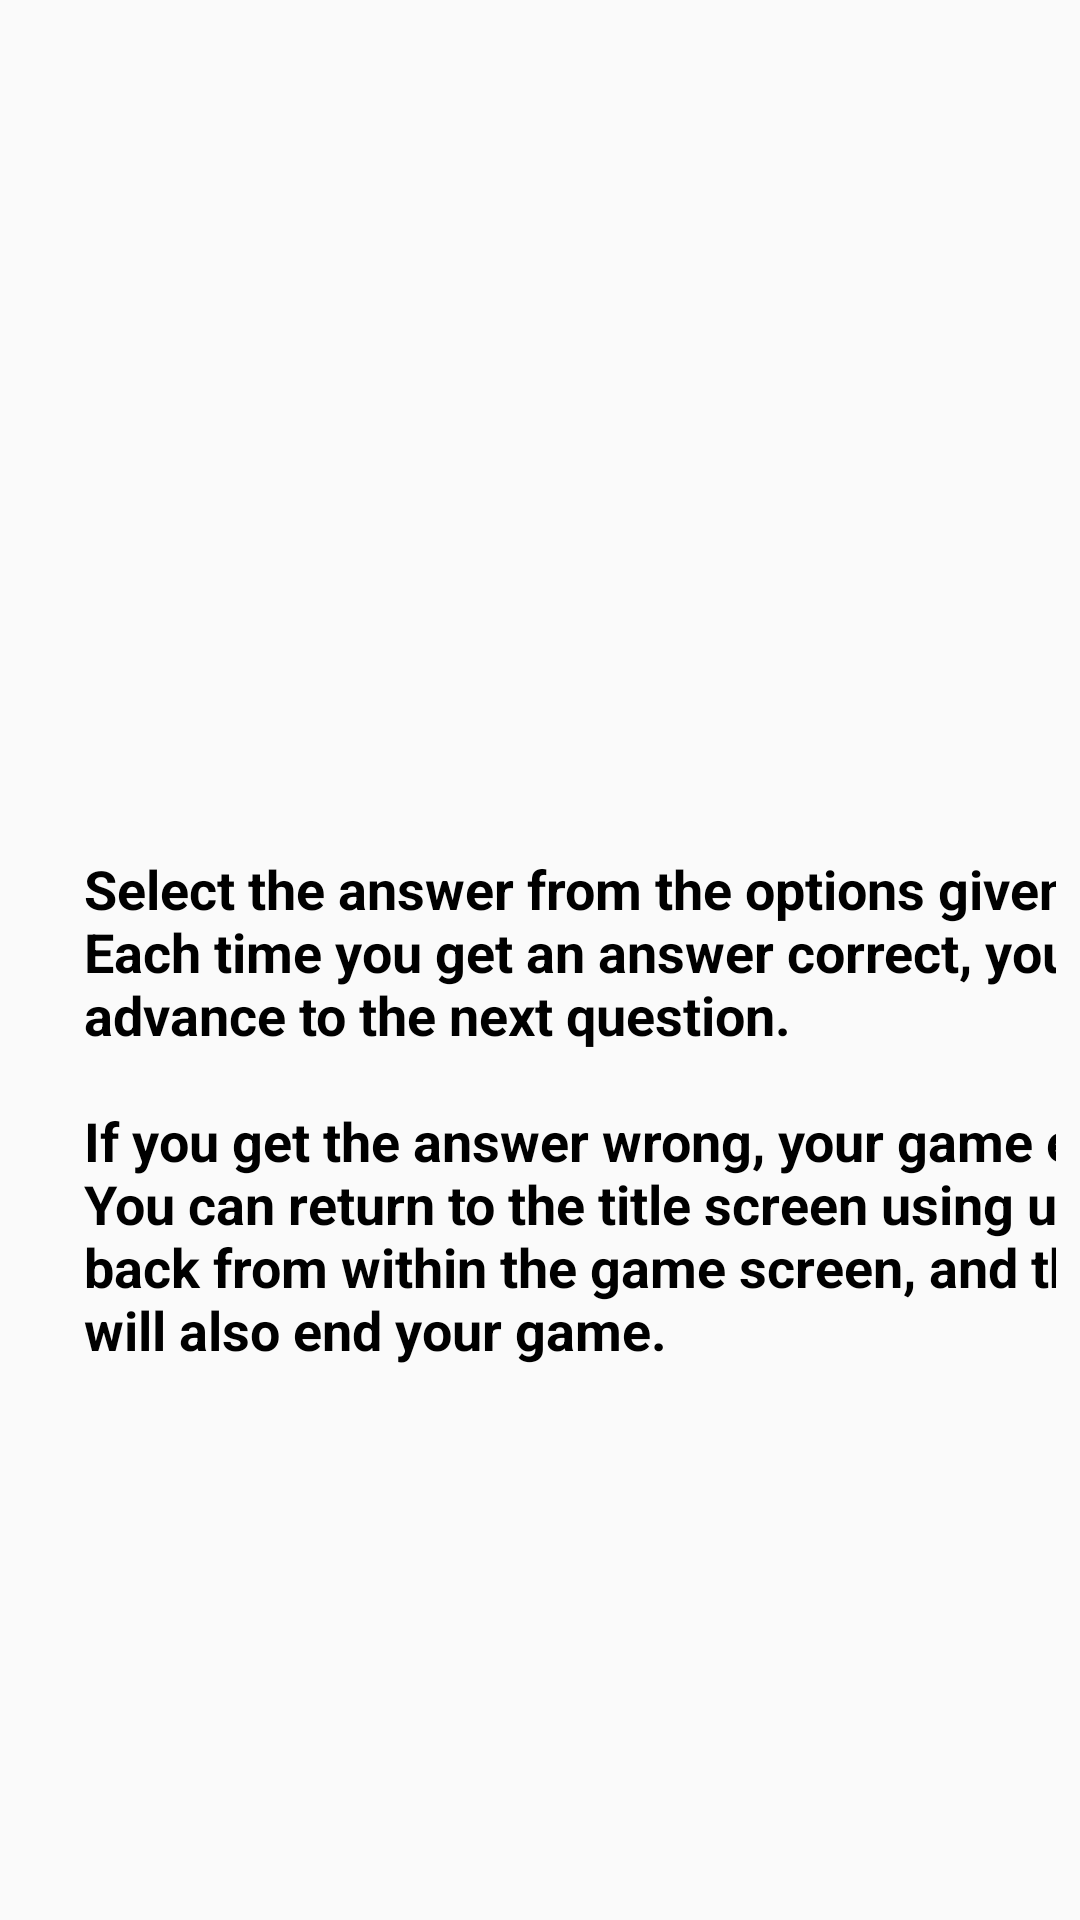

Write the Android layout XML for this screen, with the resource values it uses.
<!-- AndroidManifest.xml: application theme AppTheme -->
<!-- res/layout/fragment_rules.xml -->
<?xml version="1.0" encoding="utf-8"?>
<androidx.constraintlayout.widget.ConstraintLayout
    xmlns:android="http://schemas.android.com/apk/res/android"
    xmlns:app="http://schemas.android.com/apk/res-auto"
    xmlns:tools="http://schemas.android.com/tools"
    android:layout_width="match_parent"
    android:layout_height="match_parent"
    android:padding="@dimen/base_margin">

    <ImageView
        android:id="@+id/imgRules"
        android:layout_width="284dp"
        android:layout_height="@dimen/image_header_height"
        android:layout_gravity="center"
        android:layout_marginTop="16dp"
        android:src="@drawable/trivia_rules"
        app:layout_constraintEnd_toEndOf="parent"
        app:layout_constraintHorizontal_bias="0.37"
        app:layout_constraintStart_toStartOf="parent"
        app:layout_constraintTop_toTopOf="parent" />

    <TextView
        android:id="@+id/textView"
        android:layout_width="367dp"
        android:layout_height="352dp"
        android:layout_marginStart="20dp"
        android:layout_marginTop="68dp"
        android:gravity="start"
        android:text="@string/rules_lblRules"
        android:textAlignment="textStart"
        android:textColor="@color/black"
        android:textSize="@dimen/sizeText"
        android:textStyle="bold"
        app:layout_constraintStart_toStartOf="parent"
        app:layout_constraintTop_toBottomOf="@+id/imgRules" />


</androidx.constraintlayout.widget.ConstraintLayout>
<!-- resources referenced by this layout -->
<resources>
  <color name="black">#000000</color>
  <dimen name="base_margin">8dp</dimen>
  <dimen name="image_header_height">192dp</dimen>
  <dimen name="sizeText">18dp</dimen>
  <string name="rules_lblRules">Select the answer from the options given. Each time you get an answer correct, you advance to the next question.\n\nIf you get the answer wrong, your game ends! You can return to the title screen using up or back from within the game screen, and this will also end your game.</string>
  <style name="AppTheme" parent="Theme.AppCompat.Light.NoActionBar">
          <item name="colorPrimary">@color/colorPrimary</item>
          <item name="colorPrimaryDark">@color/colorPrimaryDark</item>
          <item name="colorAccent">@color/colorAccent</item>
      </style>
  <color name="colorPrimary">#008577</color>
  <color name="colorPrimaryDark">#00574B</color>
  <color name="colorAccent">#7e53c5</color>
</resources>
